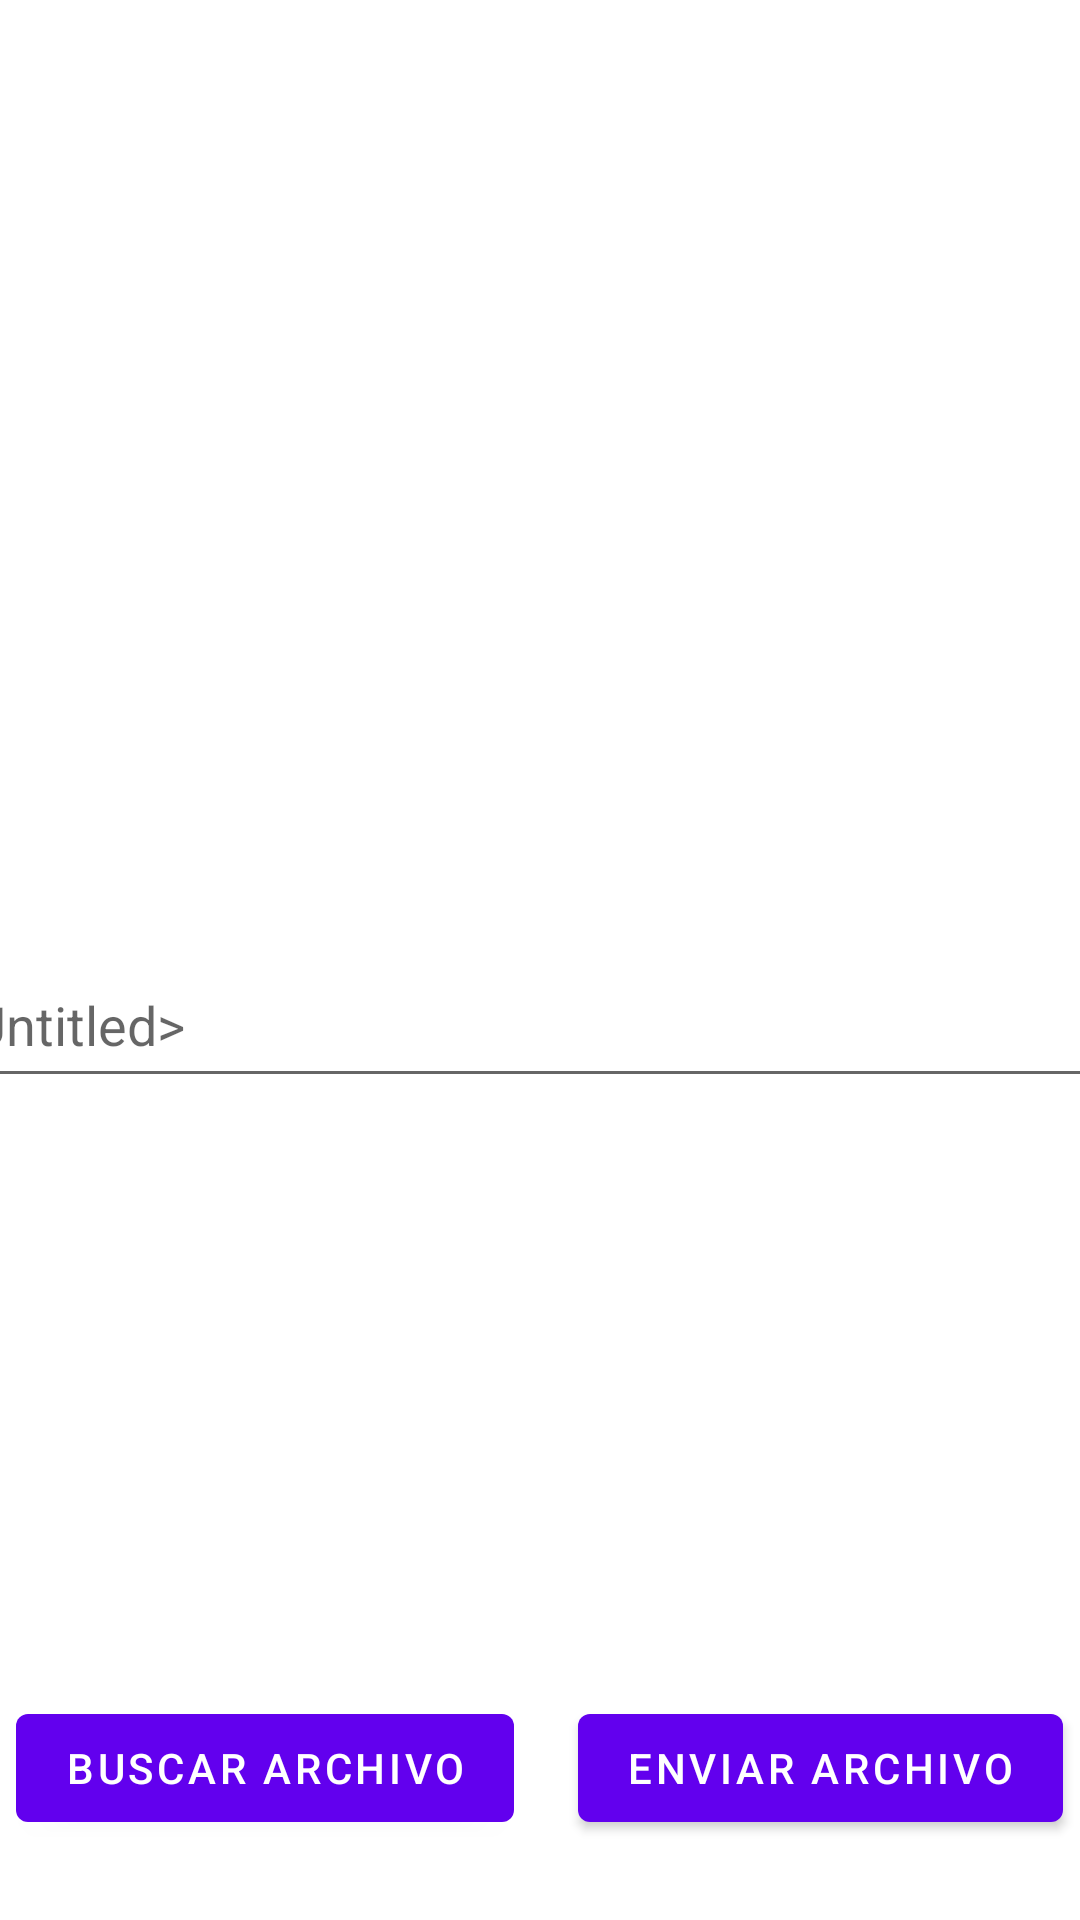

Here is an Android app screen rendered from its layout file. Give the layout XML and the strings, colors and styles it references.
<!-- AndroidManifest.xml: application theme Theme.Freettsapp3 -->
<!-- res/layout/activity_main2.xml -->
<?xml version="1.0" encoding="utf-8"?>
<androidx.constraintlayout.widget.ConstraintLayout xmlns:android="http://schemas.android.com/apk/res/android"
    xmlns:app="http://schemas.android.com/apk/res-auto"
    xmlns:tools="http://schemas.android.com/tools"
    android:layout_width="match_parent"
    android:layout_height="match_parent"
    tools:context=".MainActivity2">

    <Button
        android:id="@+id/button"
        android:layout_width="wrap_content"
        android:layout_height="wrap_content"
        android:text="Buscar archivo"
        app:layout_constraintBottom_toBottomOf="parent"
        app:layout_constraintEnd_toEndOf="parent"
        app:layout_constraintHorizontal_bias="0.028"
        app:layout_constraintStart_toStartOf="parent"
        app:layout_constraintTop_toTopOf="parent"
        app:layout_constraintVertical_bias="0.955" />

    <EditText
        android:id="@+id/textField"
        android:layout_width="409dp"
        android:layout_height="52dp"
        android:hint="@android:string/untitled"
        android:inputType="text"
        app:layout_constraintBottom_toBottomOf="parent"
        app:layout_constraintEnd_toEndOf="parent"
        app:layout_constraintHorizontal_bias="0.473"
        app:layout_constraintStart_toStartOf="parent"
        app:layout_constraintTop_toTopOf="parent"
        app:layout_constraintVertical_bias="0.534" />

    <Button
        android:id="@+id/button2"
        android:layout_width="wrap_content"
        android:layout_height="wrap_content"
        android:text="Enviar archivo"
        app:layout_constraintBottom_toBottomOf="parent"
        app:layout_constraintEnd_toEndOf="parent"
        app:layout_constraintHorizontal_bias="0.971"
        app:layout_constraintStart_toStartOf="parent"
        app:layout_constraintTop_toTopOf="parent"
        app:layout_constraintVertical_bias="0.955" />

</androidx.constraintlayout.widget.ConstraintLayout>
<!-- resources referenced by this layout -->
<resources>
  <style name="Theme.Freettsapp3" parent="Theme.MaterialComponents.DayNight.DarkActionBar">
          
          <item name="colorPrimary">@color/purple_500</item>
          <item name="colorPrimaryVariant">@color/purple_700</item>
          <item name="colorOnPrimary">@color/white</item>
          
          <item name="colorSecondary">@color/teal_200</item>
          <item name="colorSecondaryVariant">@color/teal_700</item>
          <item name="colorOnSecondary">@color/black</item>
          
          <item name="android:statusBarColor">?attr/colorPrimaryVariant</item>
          
      </style>
  <!-- not gathered from this repository: default colours our renderer supplied (Android Studio template values) -->
  <color name="purple_500">#FF6200EE</color>
  <color name="purple_700">#FF3700B3</color>
  <color name="teal_200">#FF03DAC5</color>
  <color name="teal_700">#FF018786</color>
  <color name="black">#FF000000</color>
  <color name="white">#FFFFFFFF</color>
</resources>
